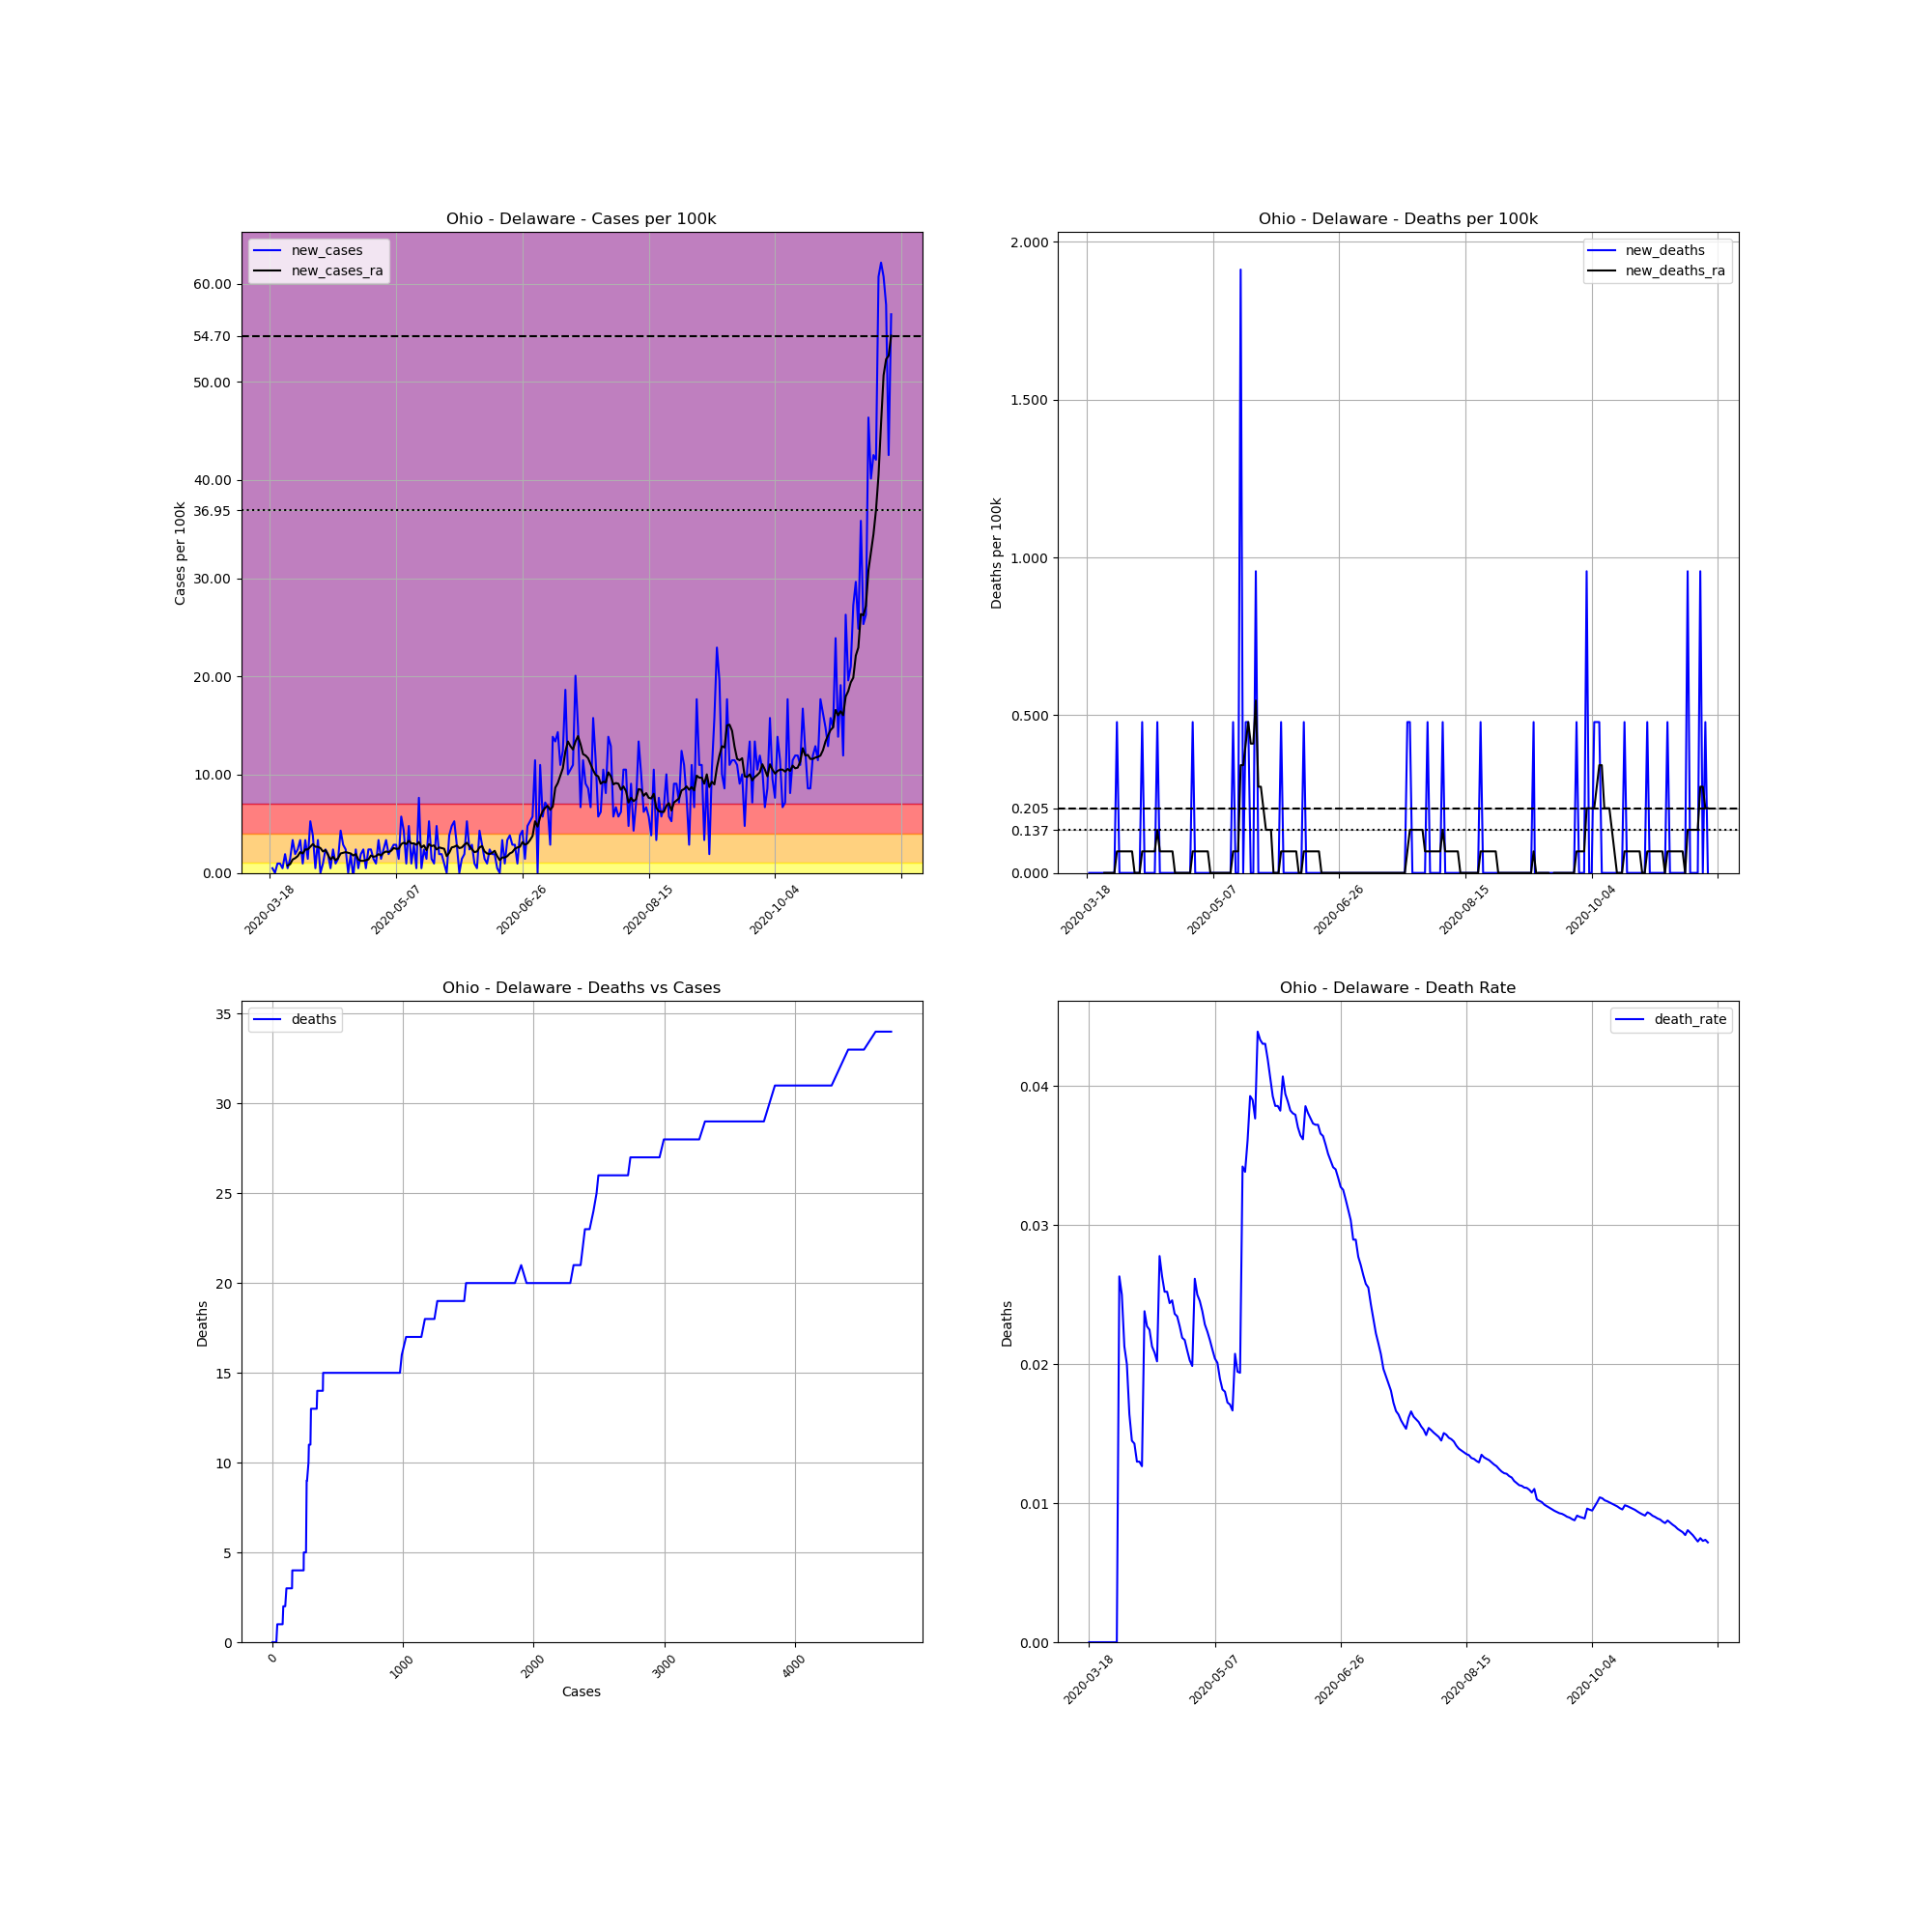

Source data for this figure (header and first rows):
, date, county, state, fips, cases, deaths, COUNTY, STNAME, CTYNAME, POPESTIMATE2019, cases_per_100k, deaths_per_100k, death_rate, new_cases, new_deaths, new_cases_ra, new_deaths_ra
152392, 2020-03-18, Delaware, Ohio, 39041, 1, 0, 41, Ohio, Delaware, 209177, 0.4781, 0.0, 0.0, , , , 
152393, 2020-03-19, Delaware, Ohio, 39041, 2, 0, 41, Ohio, Delaware, 209177, 0.9561, 0.0, 0.0, 0.4781, 0.0, , 
152394, 2020-03-20, Delaware, Ohio, 39041, 2, 0, 41, Ohio, Delaware, 209177, 0.9561, 0.0, 0.0, 0.0, 0.0, , 
152395, 2020-03-21, Delaware, Ohio, 39041, 4, 0, 41, Ohio, Delaware, 209177, 1.912, 0.0, 0.0, 0.9561, 0.0, , 
152396, 2020-03-22, Delaware, Ohio, 39041, 6, 0, 41, Ohio, Delaware, 209177, 2.868, 0.0, 0.0, 0.9561, 0.0, , 
152397, 2020-03-23, Delaware, Ohio, 39041, 7, 0, 41, Ohio, Delaware, 209177, 3.346, 0.0, 0.0, 0.4781, 0.0, , 
152398, 2020-03-24, Delaware, Ohio, 39041, 11, 0, 41, Ohio, Delaware, 209177, 5.259, 0.0, 0.0, 1.912, 0.0, , 
152399, 2020-03-25, Delaware, Ohio, 39041, 12, 0, 41, Ohio, Delaware, 209177, 5.737, 0.0, 0.0, 0.4781, 0.0, 0.7512, 0.0
152400, 2020-03-26, Delaware, Ohio, 39041, 15, 0, 41, Ohio, Delaware, 209177, 7.171, 0.0, 0.0, 1.434, 0.0, 0.8878, 0.0
152401, 2020-03-27, Delaware, Ohio, 39041, 22, 0, 41, Ohio, Delaware, 209177, 10.52, 0.0, 0.0, 3.346, 0.0, 1.366, 0.0
152402, 2020-03-28, Delaware, Ohio, 39041, 26, 0, 41, Ohio, Delaware, 209177, 12.43, 0.0, 0.0, 1.912, 0.0, 1.502, 0.0
152403, 2020-03-29, Delaware, Ohio, 39041, 31, 0, 41, Ohio, Delaware, 209177, 14.82, 0.0, 0.0, 2.39, 0.0, 1.707, 0.0
152404, 2020-03-30, Delaware, Ohio, 39041, 38, 1, 41, Ohio, Delaware, 209177, 18.17, 0.4781, 0.02632, 3.346, 0.4781, 2.117, 0.06829
152405, 2020-03-31, Delaware, Ohio, 39041, 40, 1, 41, Ohio, Delaware, 209177, 19.12, 0.4781, 0.025, 0.9561, 0.0, 1.981, 0.06829
152406, 2020-04-01, Delaware, Ohio, 39041, 47, 1, 41, Ohio, Delaware, 209177, 22.47, 0.4781, 0.02128, 3.346, 0.0, 2.39, 0.06829
152407, 2020-04-02, Delaware, Ohio, 39041, 50, 1, 41, Ohio, Delaware, 209177, 23.9, 0.4781, 0.02, 1.434, 0.0, 2.39, 0.06829
152408, 2020-04-03, Delaware, Ohio, 39041, 61, 1, 41, Ohio, Delaware, 209177, 29.16, 0.4781, 0.01639, 5.259, 0.0, 2.663, 0.06829
152409, 2020-04-04, Delaware, Ohio, 39041, 69, 1, 41, Ohio, Delaware, 209177, 32.99, 0.4781, 0.01449, 3.825, 0.0, 2.937, 0.06829
152410, 2020-04-05, Delaware, Ohio, 39041, 70, 1, 41, Ohio, Delaware, 209177, 33.46, 0.4781, 0.01429, 0.4781, 0.0, 2.663, 0.06829
152411, 2020-04-06, Delaware, Ohio, 39041, 77, 1, 41, Ohio, Delaware, 209177, 36.81, 0.4781, 0.01299, 3.346, 0.0, 2.663, 0.0
152412, 2020-04-07, Delaware, Ohio, 39041, 77, 1, 41, Ohio, Delaware, 209177, 36.81, 0.4781, 0.01299, 0.0, 0.0, 2.527, 0.0
152413, 2020-04-08, Delaware, Ohio, 39041, 79, 1, 41, Ohio, Delaware, 209177, 37.77, 0.4781, 0.01266, 0.9561, 0.0, 2.185, 0.0
152414, 2020-04-09, Delaware, Ohio, 39041, 84, 2, 41, Ohio, Delaware, 209177, 40.16, 0.9561, 0.02381, 2.39, 0.4781, 2.322, 0.06829
152415, 2020-04-10, Delaware, Ohio, 39041, 88, 2, 41, Ohio, Delaware, 209177, 42.07, 0.9561, 0.02273, 1.912, 0.0, 1.844, 0.06829
152416, 2020-04-11, Delaware, Ohio, 39041, 89, 2, 41, Ohio, Delaware, 209177, 42.55, 0.9561, 0.02247, 0.4781, 0.0, 1.366, 0.06829
152417, 2020-04-12, Delaware, Ohio, 39041, 94, 2, 41, Ohio, Delaware, 209177, 44.94, 0.9561, 0.02128, 2.39, 0.0, 1.639, 0.06829
152418, 2020-04-13, Delaware, Ohio, 39041, 96, 2, 41, Ohio, Delaware, 209177, 45.89, 0.9561, 0.02083, 0.9561, 0.0, 1.298, 0.06829
152419, 2020-04-14, Delaware, Ohio, 39041, 99, 2, 41, Ohio, Delaware, 209177, 47.33, 0.9561, 0.0202, 1.434, 0.0, 1.502, 0.06829
152420, 2020-04-15, Delaware, Ohio, 39041, 108, 3, 41, Ohio, Delaware, 209177, 51.63, 1.434, 0.02778, 4.303, 0.4781, 1.981, 0.1366
152421, 2020-04-16, Delaware, Ohio, 39041, 114, 3, 41, Ohio, Delaware, 209177, 54.5, 1.434, 0.02632, 2.868, 0.0, 2.049, 0.06829
152422, 2020-04-17, Delaware, Ohio, 39041, 119, 3, 41, Ohio, Delaware, 209177, 56.89, 1.434, 0.02521, 2.39, 0.0, 2.117, 0.06829
152423, 2020-04-18, Delaware, Ohio, 39041, 119, 3, 41, Ohio, Delaware, 209177, 56.89, 1.434, 0.02521, 0.0, 0.0, 2.049, 0.06829
152424, 2020-04-19, Delaware, Ohio, 39041, 123, 3, 41, Ohio, Delaware, 209177, 58.8, 1.434, 0.02439, 1.912, 0.0, 1.981, 0.06829
152425, 2020-04-20, Delaware, Ohio, 39041, 122, 3, 41, Ohio, Delaware, 209177, 58.32, 1.434, 0.02459, -0.4781, 0.0, 1.776, 0.06829
152426, 2020-04-21, Delaware, Ohio, 39041, 127, 3, 41, Ohio, Delaware, 209177, 60.71, 1.434, 0.02362, 2.39, 0.0, 1.912, 0.06829
152427, 2020-04-22, Delaware, Ohio, 39041, 128, 3, 41, Ohio, Delaware, 209177, 61.19, 1.434, 0.02344, 0.4781, 0.0, 1.366, 0.0
152428, 2020-04-23, Delaware, Ohio, 39041, 132, 3, 41, Ohio, Delaware, 209177, 63.1, 1.434, 0.02273, 1.912, 0.0, 1.229, 0.0
152429, 2020-04-24, Delaware, Ohio, 39041, 137, 3, 41, Ohio, Delaware, 209177, 65.49, 1.434, 0.0219, 2.39, 0.0, 1.229, 0.0
152430, 2020-04-25, Delaware, Ohio, 39041, 138, 3, 41, Ohio, Delaware, 209177, 65.97, 1.434, 0.02174, 0.4781, 0.0, 1.298, 0.0
152431, 2020-04-26, Delaware, Ohio, 39041, 143, 3, 41, Ohio, Delaware, 209177, 68.36, 1.434, 0.02098, 2.39, 0.0, 1.366, 0.0
152432, 2020-04-27, Delaware, Ohio, 39041, 148, 3, 41, Ohio, Delaware, 209177, 70.75, 1.434, 0.02027, 2.39, 0.0, 1.776, 0.0
152433, 2020-04-28, Delaware, Ohio, 39041, 151, 3, 41, Ohio, Delaware, 209177, 72.19, 1.434, 0.01987, 1.434, 0.0, 1.639, 0.0
152434, 2020-04-29, Delaware, Ohio, 39041, 153, 4, 41, Ohio, Delaware, 209177, 73.14, 1.912, 0.02614, 0.9561, 0.4781, 1.707, 0.06829
152435, 2020-04-30, Delaware, Ohio, 39041, 160, 4, 41, Ohio, Delaware, 209177, 76.49, 1.912, 0.025, 3.346, 0.0, 1.912, 0.06829
152436, 2020-05-01, Delaware, Ohio, 39041, 163, 4, 41, Ohio, Delaware, 209177, 77.92, 1.912, 0.02454, 1.434, 0.0, 1.776, 0.06829
152437, 2020-05-02, Delaware, Ohio, 39041, 168, 4, 41, Ohio, Delaware, 209177, 80.31, 1.912, 0.02381, 2.39, 0.0, 2.049, 0.06829
152438, 2020-05-03, Delaware, Ohio, 39041, 175, 4, 41, Ohio, Delaware, 209177, 83.66, 1.912, 0.02286, 3.346, 0.0, 2.185, 0.06829
152439, 2020-05-04, Delaware, Ohio, 39041, 179, 4, 41, Ohio, Delaware, 209177, 85.57, 1.912, 0.02235, 1.912, 0.0, 2.117, 0.06829
152440, 2020-05-05, Delaware, Ohio, 39041, 184, 4, 41, Ohio, Delaware, 209177, 87.96, 1.912, 0.02174, 2.39, 0.0, 2.254, 0.06829
152441, 2020-05-06, Delaware, Ohio, 39041, 190, 4, 41, Ohio, Delaware, 209177, 90.83, 1.912, 0.02105, 2.868, 0.0, 2.527, 0.0
152442, 2020-05-07, Delaware, Ohio, 39041, 196, 4, 41, Ohio, Delaware, 209177, 93.7, 1.912, 0.02041, 2.868, 0.0, 2.459, 0.0
152443, 2020-05-08, Delaware, Ohio, 39041, 199, 4, 41, Ohio, Delaware, 209177, 95.13, 1.912, 0.0201, 1.434, 0.0, 2.459, 0.0
152444, 2020-05-09, Delaware, Ohio, 39041, 211, 4, 41, Ohio, Delaware, 209177, 100.9, 1.912, 0.01896, 5.737, 0.0, 2.937, 0.0
152445, 2020-05-10, Delaware, Ohio, 39041, 220, 4, 41, Ohio, Delaware, 209177, 105.2, 1.912, 0.01818, 4.303, 0.0, 3.073, 0.0
152446, 2020-05-11, Delaware, Ohio, 39041, 222, 4, 41, Ohio, Delaware, 209177, 106.1, 1.912, 0.01802, 0.9561, 0.0, 2.937, 0.0
152447, 2020-05-12, Delaware, Ohio, 39041, 232, 4, 41, Ohio, Delaware, 209177, 110.9, 1.912, 0.01724, 4.781, 0.0, 3.278, 0.0
152448, 2020-05-13, Delaware, Ohio, 39041, 234, 4, 41, Ohio, Delaware, 209177, 111.9, 1.912, 0.01709, 0.9561, 0.0, 3.005, 0.0
152449, 2020-05-14, Delaware, Ohio, 39041, 240, 4, 41, Ohio, Delaware, 209177, 114.7, 1.912, 0.01667, 2.868, 0.0, 3.005, 0.0
152450, 2020-05-15, Delaware, Ohio, 39041, 241, 5, 41, Ohio, Delaware, 209177, 115.2, 2.39, 0.02075, 0.4781, 0.4781, 2.868, 0.06829
152451, 2020-05-16, Delaware, Ohio, 39041, 257, 5, 41, Ohio, Delaware, 209177, 122.9, 2.39, 0.01946, 7.649, 0.0, 3.142, 0.06829
... 187 more rows
